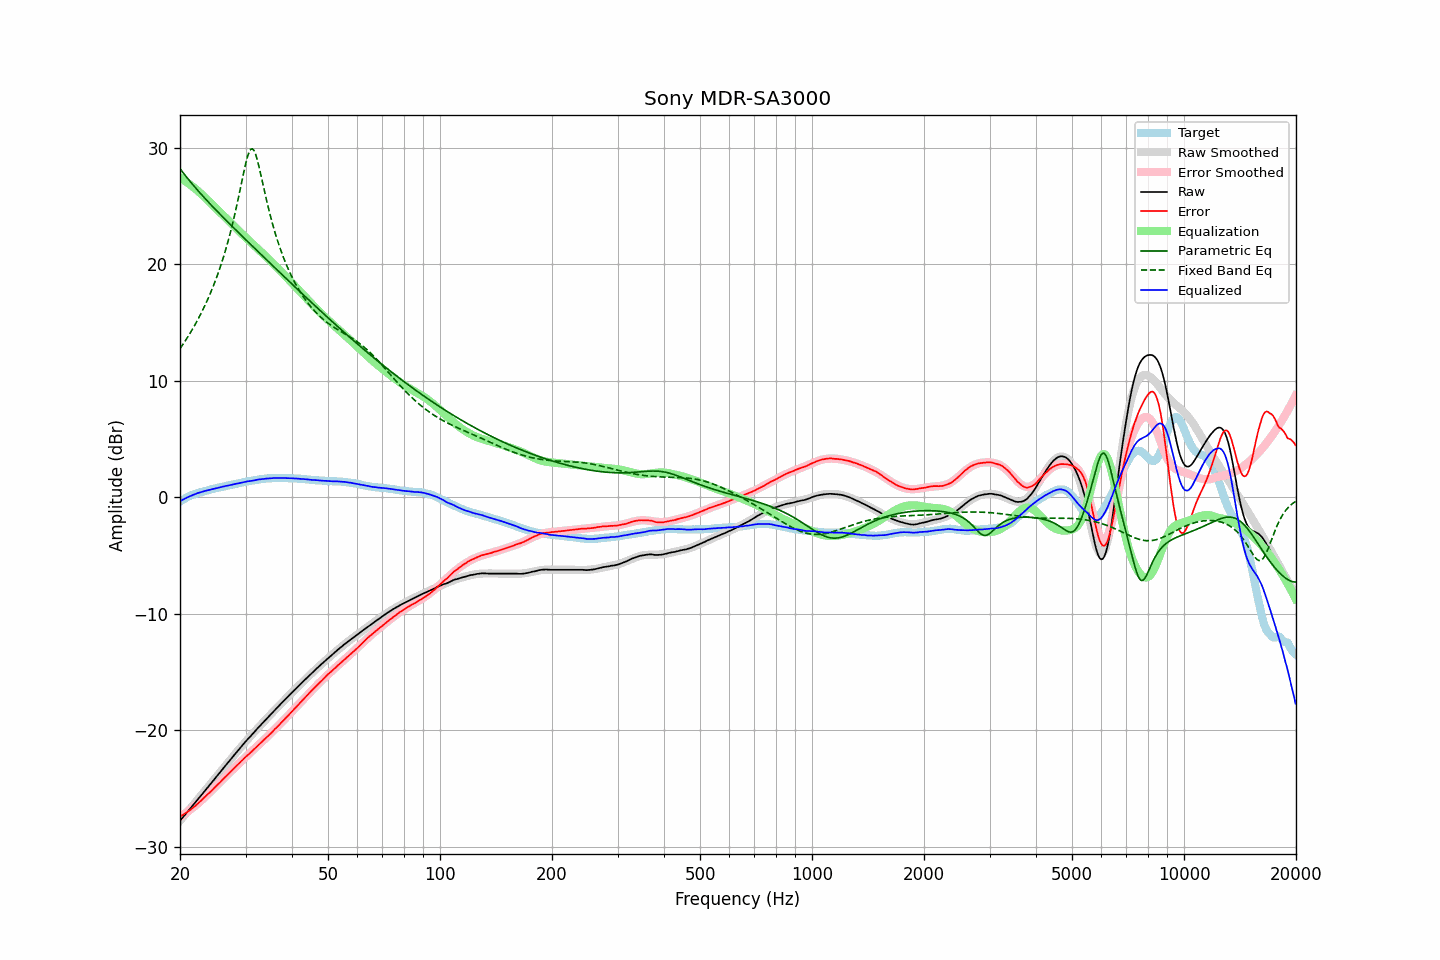

Values plotted in this chart, from the file beside it:
frequency, raw, error, smoothed, error_smoothed, equalization, parametric_eq, fixed_band_eq, equalized_raw, equalized_smoothed, target
20.00, -27.79, -27.42, -27.79, -27.44, 27.44, 28.22, 12.76, -0.35, -0.34, -0.37
20.20, -27.62, -27.34, -27.62, -27.36, 27.36, 28.04, 12.96, -0.26, -0.27, -0.28
20.40, -27.46, -27.26, -27.46, -27.27, 27.27, 27.86, 13.16, -0.19, -0.19, -0.20
20.61, -27.29, -27.16, -27.29, -27.17, 27.17, 27.68, 13.37, -0.12, -0.12, -0.13
20.81, -27.13, -27.09, -27.13, -27.08, 27.08, 27.51, 13.58, -0.05, -0.05, -0.04
21.02, -26.96, -27.00, -26.96, -26.98, 26.98, 27.34, 13.80, 0.02, 0.01, 0.04
21.23, -26.80, -26.90, -26.80, -26.87, 26.87, 27.17, 14.03, 0.08, 0.08, 0.10
21.44, -26.63, -26.79, -26.63, -26.77, 26.77, 27.00, 14.26, 0.14, 0.14, 0.16
21.66, -26.47, -26.68, -26.47, -26.66, 26.66, 26.84, 14.49, 0.19, 0.19, 0.21
21.87, -26.31, -26.57, -26.30, -26.55, 26.55, 26.68, 14.73, 0.25, 0.25, 0.26
22.09, -26.14, -26.45, -26.14, -26.44, 26.44, 26.52, 14.98, 0.30, 0.30, 0.31
22.31, -25.97, -26.32, -25.97, -26.32, 26.32, 26.36, 15.23, 0.36, 0.35, 0.36
22.54, -25.80, -26.20, -25.80, -26.20, 26.20, 26.21, 15.49, 0.40, 0.40, 0.40
22.76, -25.64, -26.07, -25.63, -26.07, 26.07, 26.05, 15.76, 0.44, 0.44, 0.44
22.99, -25.47, -25.93, -25.47, -25.95, 25.95, 25.90, 16.04, 0.48, 0.48, 0.46
23.22, -25.30, -25.80, -25.30, -25.81, 25.81, 25.75, 16.32, 0.52, 0.52, 0.50
23.45, -25.13, -25.67, -25.13, -25.68, 25.68, 25.60, 16.62, 0.56, 0.55, 0.54
23.69, -24.96, -25.54, -24.96, -25.55, 25.55, 25.45, 16.92, 0.59, 0.59, 0.58
23.92, -24.79, -25.41, -24.79, -25.42, 25.42, 25.30, 17.23, 0.63, 0.62, 0.62
24.16, -24.63, -25.30, -24.62, -25.28, 25.28, 25.15, 17.56, 0.66, 0.66, 0.67
24.40, -24.46, -25.16, -24.45, -25.15, 25.15, 25.01, 17.89, 0.69, 0.69, 0.70
24.65, -24.29, -25.02, -24.29, -25.01, 25.01, 24.86, 18.24, 0.72, 0.73, 0.73
24.89, -24.12, -24.88, -24.12, -24.88, 24.88, 24.72, 18.59, 0.76, 0.76, 0.76
25.14, -23.95, -24.74, -23.95, -24.74, 24.74, 24.58, 18.97, 0.80, 0.79, 0.80
25.39, -23.78, -24.60, -23.78, -24.61, 24.61, 24.44, 19.35, 0.83, 0.83, 0.83
25.65, -23.61, -24.48, -23.61, -24.47, 24.47, 24.30, 19.75, 0.86, 0.86, 0.86
25.91, -23.44, -24.33, -23.44, -24.33, 24.33, 24.16, 20.17, 0.89, 0.89, 0.88
26.16, -23.27, -24.18, -23.27, -24.19, 24.19, 24.02, 20.61, 0.93, 0.92, 0.91
26.43, -23.10, -24.05, -23.10, -24.05, 24.05, 23.88, 21.06, 0.95, 0.95, 0.95
26.69, -22.94, -23.92, -22.94, -23.92, 23.92, 23.74, 21.53, 0.98, 0.98, 0.98
26.96, -22.77, -23.78, -22.77, -23.78, 23.78, 23.60, 22.03, 1.01, 1.01, 1.01
27.23, -22.60, -23.65, -22.60, -23.64, 23.64, 23.46, 22.55, 1.04, 1.04, 1.05
27.50, -22.43, -23.51, -22.43, -23.50, 23.50, 23.33, 23.09, 1.07, 1.07, 1.08
27.77, -22.27, -23.36, -22.26, -23.36, 23.36, 23.19, 23.65, 1.10, 1.10, 1.10
28.05, -22.10, -23.23, -22.10, -23.23, 23.23, 23.05, 24.24, 1.13, 1.13, 1.13
28.33, -21.94, -23.09, -21.93, -23.09, 23.09, 22.92, 24.86, 1.15, 1.16, 1.15
28.62, -21.77, -22.95, -21.77, -22.96, 22.96, 22.78, 25.49, 1.18, 1.19, 1.18
28.90, -21.61, -22.83, -21.61, -22.82, 22.82, 22.65, 26.15, 1.22, 1.22, 1.22
29.19, -21.44, -22.68, -21.44, -22.69, 22.69, 22.51, 26.82, 1.25, 1.25, 1.24
29.48, -21.28, -22.56, -21.28, -22.56, 22.56, 22.38, 27.48, 1.28, 1.27, 1.28
29.78, -21.11, -22.41, -21.12, -22.43, 22.43, 22.24, 28.13, 1.31, 1.30, 1.30
30.08, -20.95, -22.28, -20.97, -22.29, 22.29, 22.11, 28.73, 1.34, 1.33, 1.33
30.38, -20.80, -22.16, -20.81, -22.16, 22.16, 21.97, 29.25, 1.36, 1.36, 1.36
30.68, -20.66, -22.05, -20.65, -22.04, 22.04, 21.84, 29.65, 1.38, 1.38, 1.39
30.99, -20.51, -21.91, -20.50, -21.91, 21.91, 21.71, 29.88, 1.40, 1.41, 1.40
31.30, -20.35, -21.78, -20.35, -21.78, 21.78, 21.57, 29.93, 1.43, 1.43, 1.43
31.61, -20.20, -21.66, -20.19, -21.65, 21.65, 21.44, 29.78, 1.45, 1.46, 1.46
31.93, -20.05, -21.53, -20.04, -21.52, 21.52, 21.31, 29.46, 1.47, 1.48, 1.48
32.24, -19.89, -21.38, -19.89, -21.39, 21.39, 21.17, 29.01, 1.51, 1.50, 1.49
32.57, -19.74, -21.26, -19.74, -21.27, 21.27, 21.04, 28.47, 1.52, 1.52, 1.52
32.89, -19.59, -21.14, -19.59, -21.14, 21.14, 20.91, 27.88, 1.55, 1.54, 1.55
33.22, -19.44, -21.00, -19.44, -21.01, 21.01, 20.77, 27.25, 1.57, 1.56, 1.57
33.55, -19.29, -20.87, -19.30, -20.87, 20.87, 20.64, 26.63, 1.59, 1.58, 1.58
33.89, -19.15, -20.74, -19.15, -20.74, 20.74, 20.51, 26.01, 1.59, 1.59, 1.59
34.23, -19.00, -20.62, -19.00, -20.61, 20.61, 20.37, 25.41, 1.61, 1.61, 1.62
34.57, -18.86, -20.48, -18.85, -20.47, 20.47, 20.24, 24.84, 1.61, 1.62, 1.62
34.92, -18.71, -20.34, -18.71, -20.34, 20.34, 20.11, 24.28, 1.63, 1.63, 1.63
35.27, -18.57, -20.22, -18.56, -20.20, 20.20, 19.98, 23.76, 1.63, 1.64, 1.64
35.62, -18.42, -20.06, -18.42, -20.07, 20.07, 19.84, 23.25, 1.65, 1.65, 1.64
35.97, -18.27, -19.91, -18.28, -19.93, 19.93, 19.71, 22.78, 1.66, 1.65, 1.65
... 635 more rows
